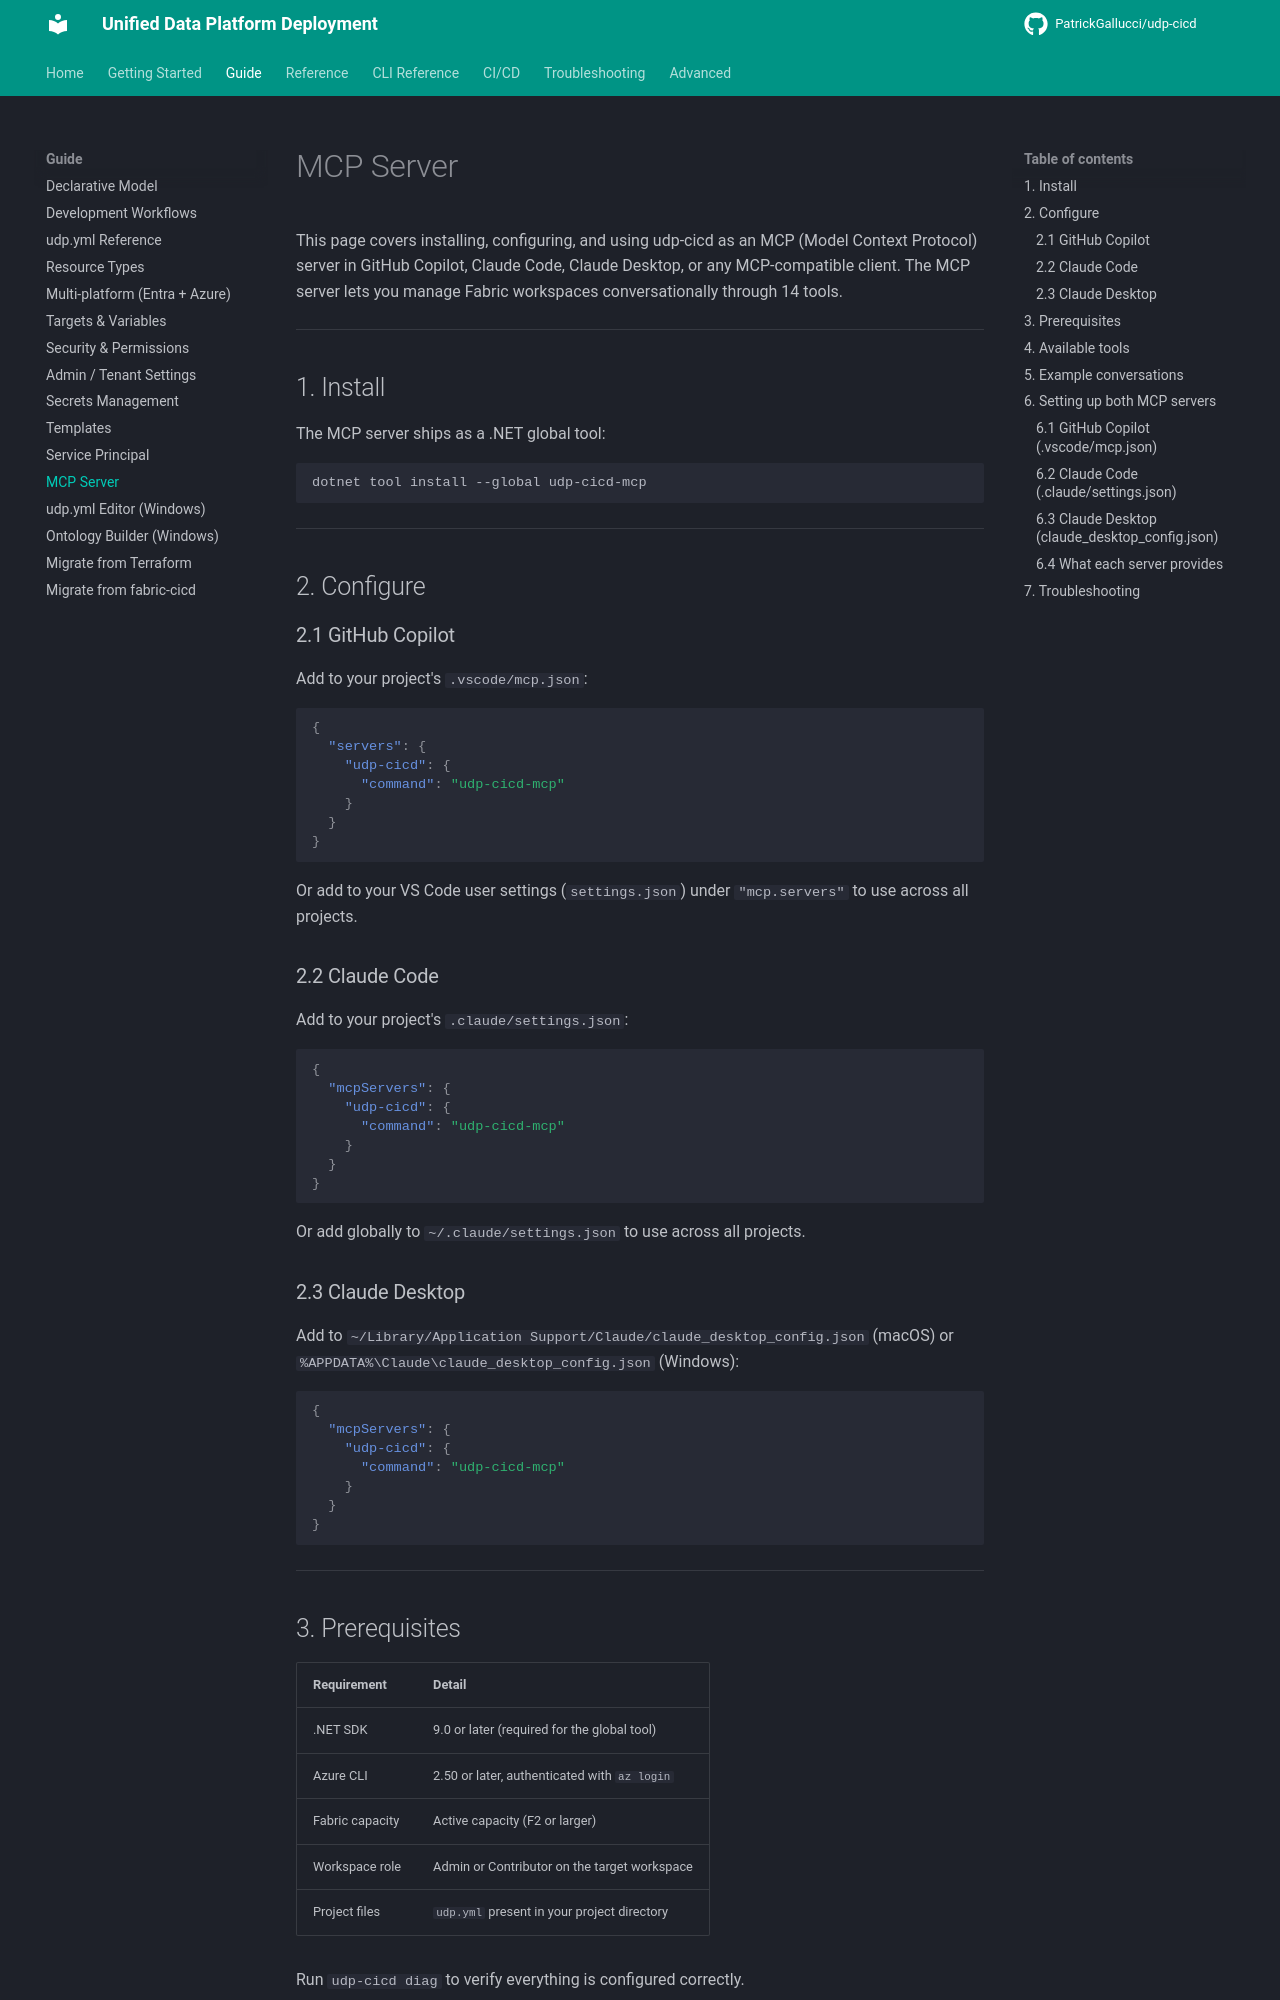

repository: PatrickGallucci/udp-cicd · page: guide/mcp-server/index.html · generator: mkdocs

# MCP Server

This page covers installing, configuring, and using udp-cicd as an MCP (Model Context Protocol) server in GitHub Copilot, Claude Code, Claude Desktop, or any MCP-compatible client. The MCP server lets you manage Fabric workspaces conversationally through 14 tools.

---

## 1. Install

The MCP server ships as a .NET global tool:

```bash
dotnet tool install --global udp-cicd-mcp
```

---

## 2. Configure

### 2.1 GitHub Copilot

Add to your project's `.vscode/mcp.json`:

```json
{
  "servers": {
    "udp-cicd": {
      "command": "udp-cicd-mcp"
    }
  }
}
```

Or add to your VS Code user settings (`settings.json`) under `"mcp.servers"` to use across all projects.

### 2.2 Claude Code

Add to your project's `.claude/settings.json`:

```json
{
  "mcpServers": {
    "udp-cicd": {
      "command": "udp-cicd-mcp"
    }
  }
}
```

Or add globally to `~/.claude/settings.json` to use across all projects.

### 2.3 Claude Desktop

Add to `~/Library/Application Support/Claude/claude_desktop_config.json` (macOS) or `%APPDATA%\Claude\claude_desktop_config.json` (Windows):

```json
{
  "mcpServers": {
    "udp-cicd": {
      "command": "udp-cicd-mcp"
    }
  }
}
```

---

## 3. Prerequisites

| Requirement | Detail |
|---|---|
| .NET SDK | 9.0 or later (required for the global tool) |
| Azure CLI | 2.50 or later, authenticated with `az login` |
| Fabric capacity | Active capacity (F2 or larger) |
| Workspace role | Admin or Contributor on the target workspace |
| Project files | `udp.yml` present in your project directory |

Run `udp-cicd diag` to verify everything is configured correctly.

---
